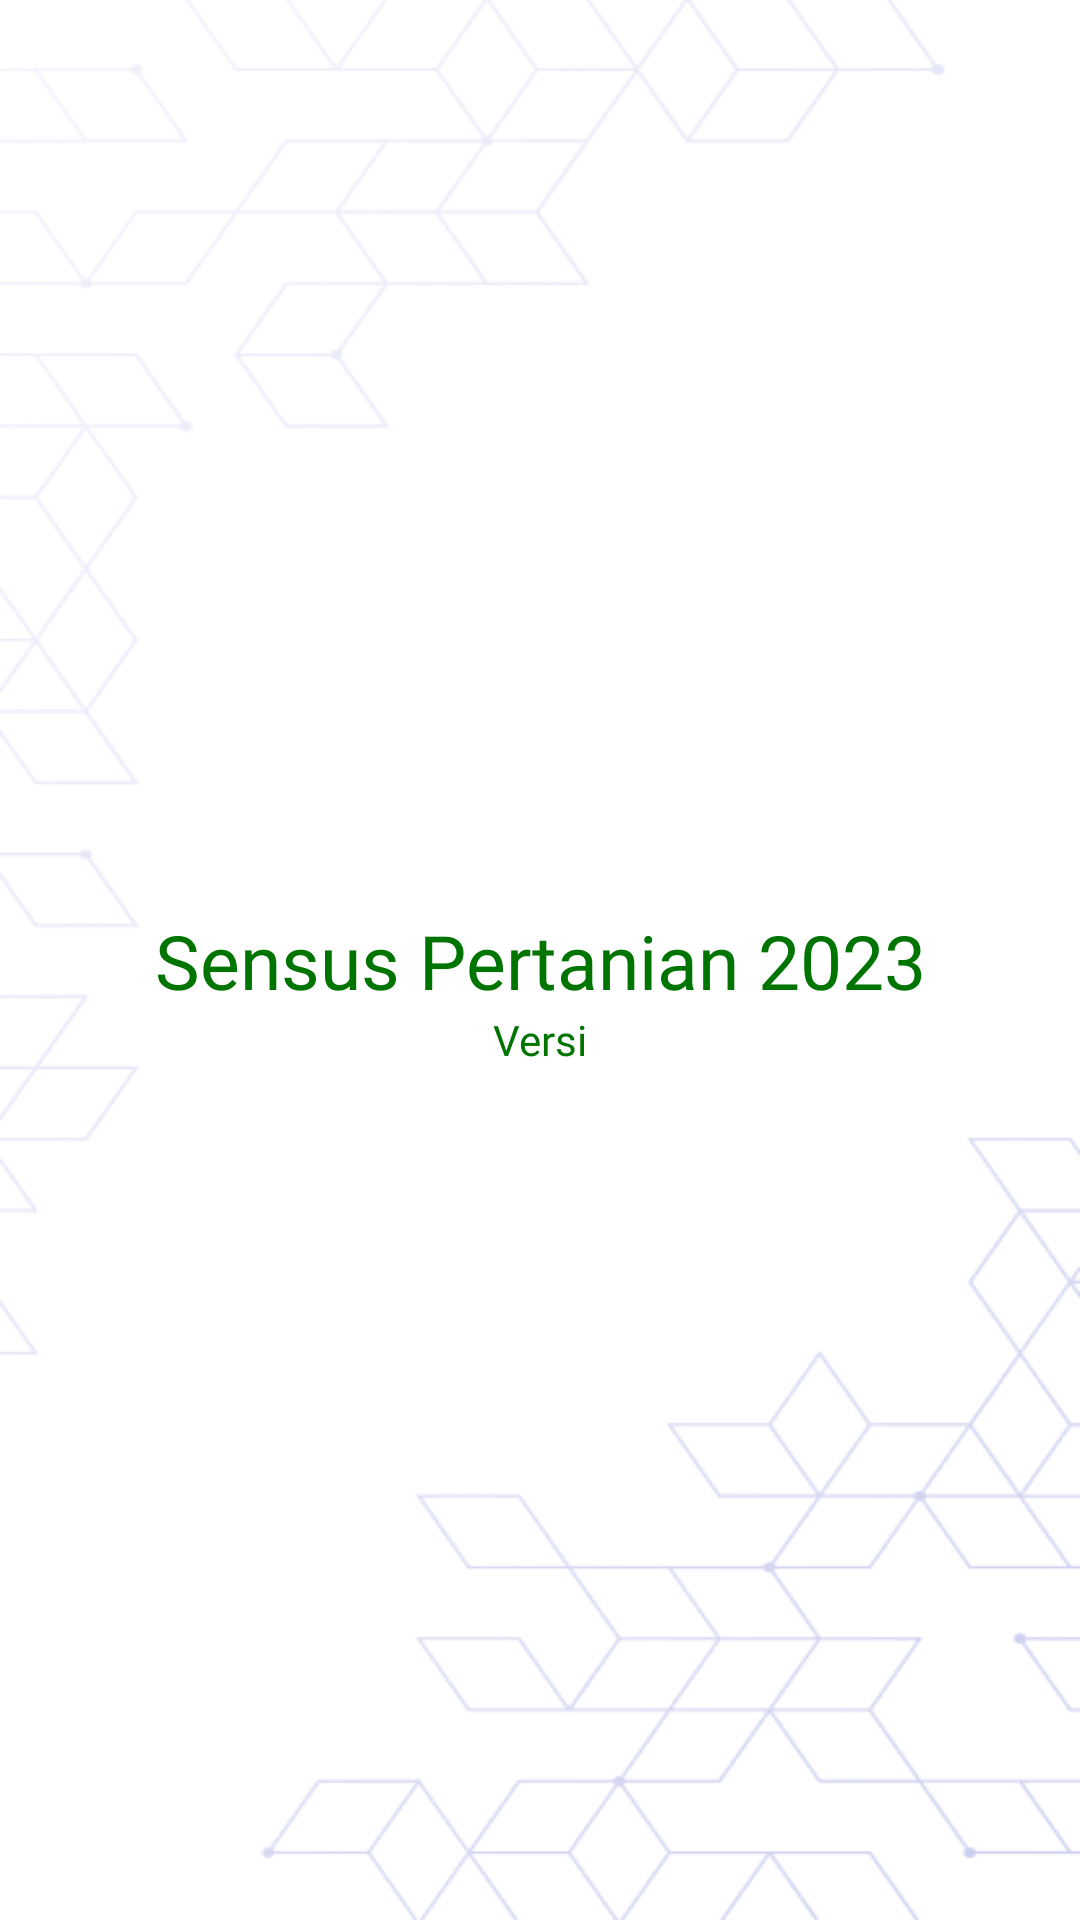

Write the Android layout XML for this screen, with the resource values it uses.
<!-- AndroidManifest.xml: application theme Theme.Mon_st2023 -->
<!-- res/layout/fragment_splash.xml -->
<?xml version="1.0" encoding="utf-8"?>
<androidx.constraintlayout.widget.ConstraintLayout xmlns:android="http://schemas.android.com/apk/res/android"
    xmlns:app="http://schemas.android.com/apk/res-auto"
    xmlns:tools="http://schemas.android.com/tools"
    android:id="@+id/layout"
    android:layout_width="match_parent"
    android:layout_height="match_parent"
    android:background="@drawable/bg_vector"
    tools:context=".ui.splash.SplashFragment">

    <TextView
        android:id="@+id/st23"
        android:layout_width="match_parent"
        android:layout_height="wrap_content"
        app:layout_constraintEnd_toEndOf="parent"
        app:layout_constraintStart_toStartOf="parent"
        app:layout_constraintTop_toTopOf="parent"
        app:layout_constraintBottom_toBottomOf="parent"
        android:textSize="25sp"
        android:text="@string/label_st2023"
        android:fontFamily="@font/noto_sans_bold"
        android:textColor="@color/green_900"
        android:gravity="center"
        />
    <TextView
        android:id="@+id/txt_versi"
        android:layout_width="wrap_content"
        android:layout_height="wrap_content"
        app:layout_constraintEnd_toEndOf="parent"
        app:layout_constraintStart_toStartOf="parent"
        app:layout_constraintTop_toBottomOf="@id/st23"
        android:textSize="14sp"
        android:text="Versi"
        android:fontFamily="@font/noto_sans_bold"
        android:textColor="@color/green_900"
        android:gravity="center"
        />
</androidx.constraintlayout.widget.ConstraintLayout>
<!-- resources referenced by this layout -->
<resources>
  <color name="green_900">#007400</color>
  <!-- drawable bg_vector: png bitmap (drawable, 46039 bytes) -->
  <string name="label_st2023">Sensus Pertanian 2023</string>
  <style name="Theme.Mon_st2023" parent="Theme.MaterialComponents.DayNight.DarkActionBar">
          
          <item name="colorPrimary">@color/green_900</item>
          <item name="colorPrimaryVariant">@color/green_700</item>
          <item name="colorOnPrimary">@color/white</item>
          
          <item name="colorSecondary">@color/teal_200</item>
          <item name="colorSecondaryVariant">@color/teal_700</item>
          <item name="colorOnSecondary">@color/black</item>
          
          <item name="android:statusBarColor">?attr/colorPrimaryVariant</item>
          
      </style>
  <color name="green_700">#00a600</color>
  <color name="white">#FFFFFFFF</color>
  <color name="teal_200">#FF03DAC5</color>
  <color name="teal_700">#FF018786</color>
  <color name="black">#FF000000</color>
</resources>
